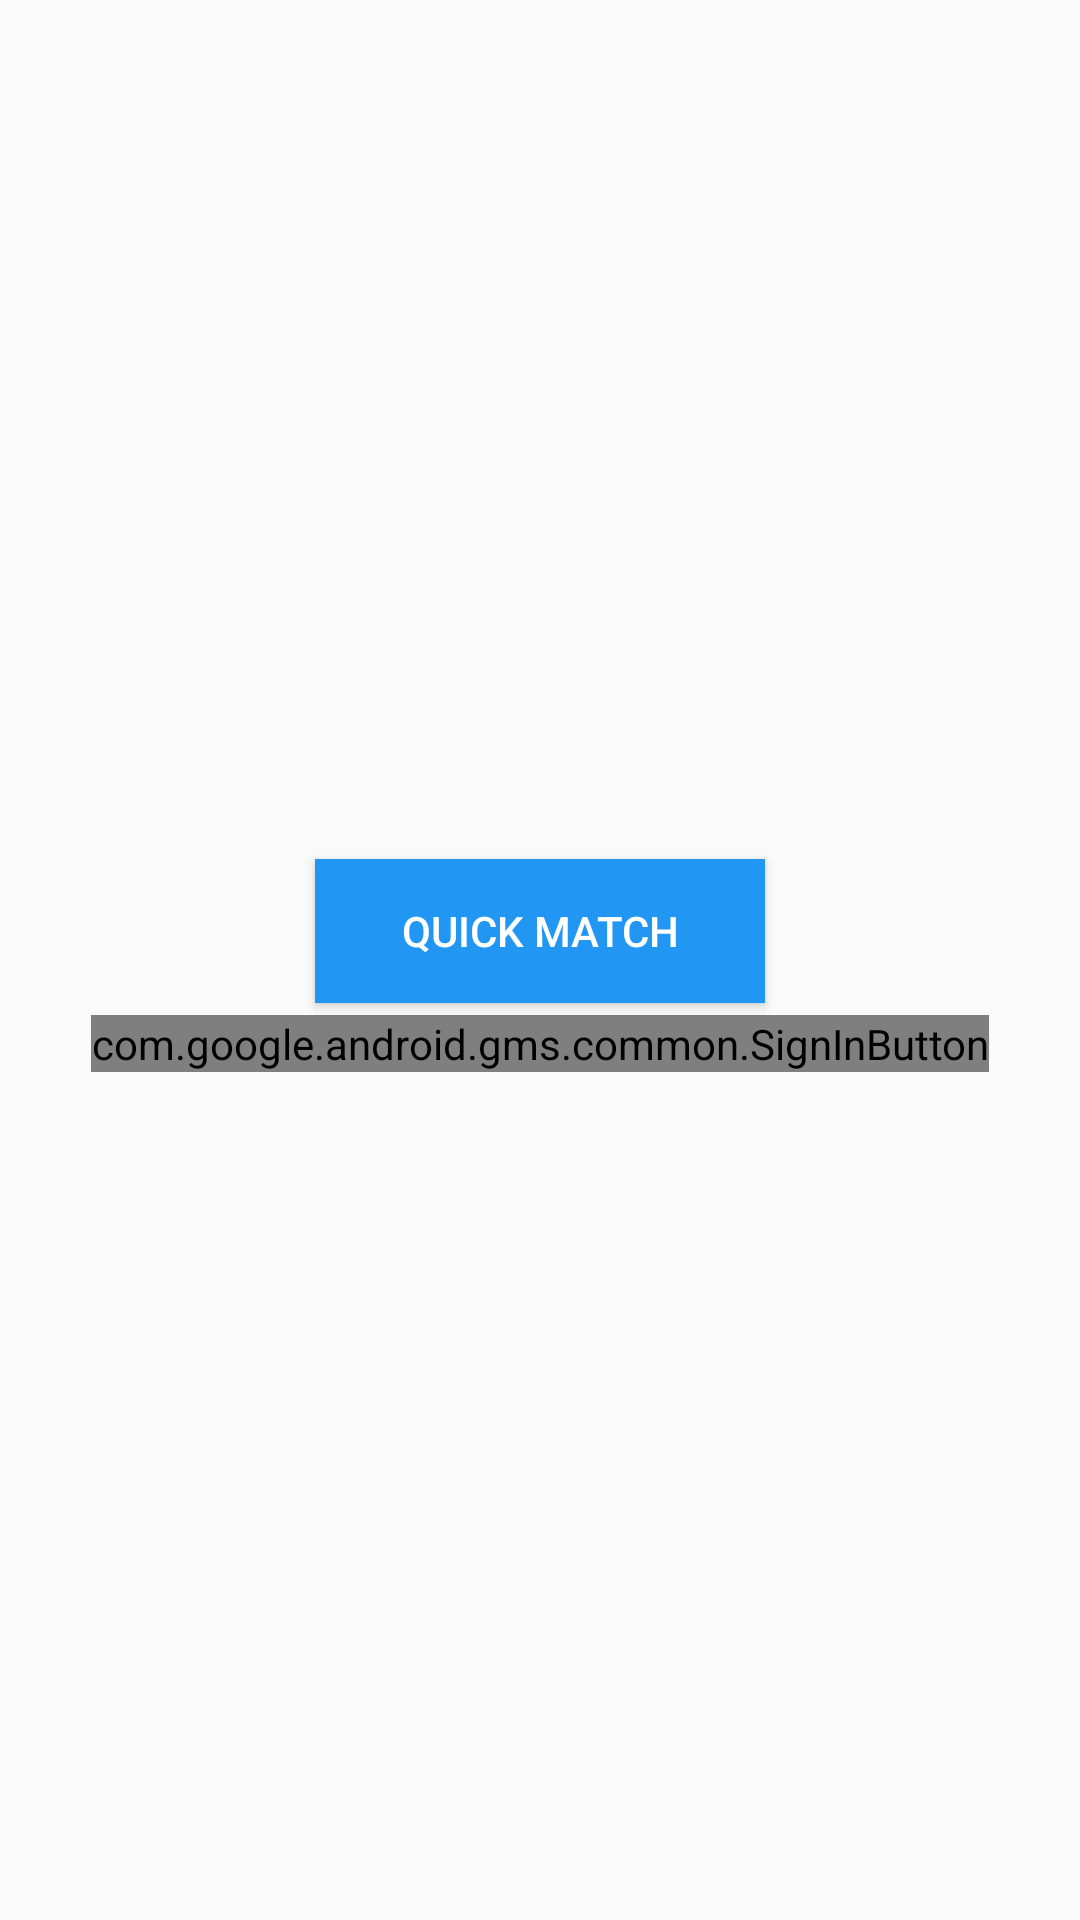

Produce the Android XML layout that renders to this screen, including the resource entries it uses.
<!-- AndroidManifest.xml: application theme AppTheme -->
<!-- res/layout/fragment_multiplayer.xml -->
<LinearLayout xmlns:android="http://schemas.android.com/apk/res/android"
    xmlns:tools="http://schemas.android.com/tools"
    android:id="@+id/invitation_popup"
    android:layout_width="wrap_content"
    android:layout_height="wrap_content"
    android:layout_gravity="center"
    android:gravity="center"
    android:orientation="vertical"
    tools:context="karataiev.dmytro.connectfour.MultiplayerFragment">

    <Button
        android:id="@+id/button_invitation"
        style="@style/ButtonConnectFour"
        android:text="@string/quick_match" />

    
    <com.google.android.gms.common.SignInButton
        android:id="@+id/sign_in_button"
        android:layout_width="wrap_content"
        android:layout_height="wrap_content" />

    
    <Button
        android:id="@+id/sign_out_button"
        style="@style/SignOutButton"
        android:layout_width="wrap_content"
        android:layout_height="wrap_content"
        android:text="@string/button_sign_out"
        android:visibility="gone" />

</LinearLayout>
<!-- resources referenced by this layout -->
<resources>
  <string name="button_sign_out">Sign Out</string>
  <string name="quick_match">Quick match</string>
  <style name="ButtonConnectFour">
          <item name="android:textColor">@color/white</item>
          <item name="android:layout_width">wrap_content</item>
          <item name="android:layout_height">wrap_content</item>
          <item name="android:layout_marginTop">4dp</item>
          <item name="android:layout_marginBottom">4dp</item>
          <item name="android:minWidth">150dp</item>
          <item name="android:background">@color/buttonNormal</item>
          <item name="android:shadowColor">@color/white</item>
  
      </style>
  <style name="SignOutButton" parent="@style/GameButton">
          <item name="android:background">@color/SignOutButtonBackground</item>
          <item name="android:textColor">@color/SignOutButtonTextColor</item>
      </style>
  <style name="AppTheme" parent="Theme.AppCompat.Light.DarkActionBar">
          
          <item name="colorPrimary">@color/colorPrimary</item>
          <item name="colorPrimaryDark">@color/colorPrimaryDark</item>
          <item name="colorAccent">@color/colorAccent</item>
      </style>
  <color name="white">#FFFFFF</color>
  <color name="buttonNormal">#2196F3</color>
  <style name="GameButton">
          <item name="android:layout_width">wrap_content</item>
          <item name="android:layout_height">wrap_content</item>
          <item name="android:background">@color/AccentColor</item>
          <item name="android:textColor">@color/ButtonTextColor</item>
          <item name="android:paddingLeft">10dp</item>
          <item name="android:paddingRight">10dp</item>
      </style>
  <color name="SignOutButtonBackground">#e0e0e0</color>
  <color name="SignOutButtonTextColor">#404040</color>
  <color name="colorPrimary">#3F51B5</color>
  <color name="colorPrimaryDark">#303F9F</color>
  <color name="colorAccent">#FF4081</color>
  <color name="AccentColor">#cc0000</color>
  <color name="ButtonTextColor">#ffffff</color>
</resources>
